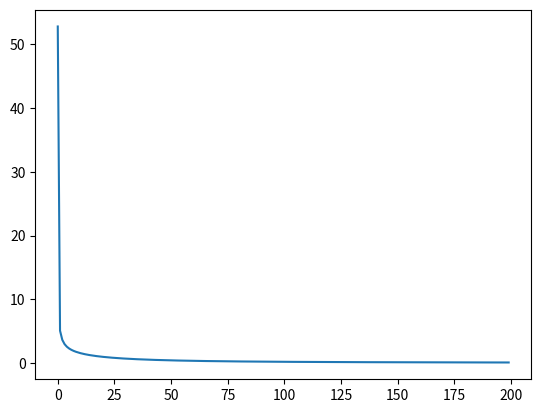

Generate this figure with matplotlib:
import matplotlib.pyplot as plt
import numpy as np
import pandas as pd


LAMBDA = 0.1
N_FACTORS = 6
ITERS = 200

data = np.array([
    [1, 2, 3,  4,  5,  6,  7,   0,   9,  10],
    [1, 1, 2,  3,  5,  0, 13,  21,  34,  55],
    [1, 4, 9,  0, 25, 36, 49,  64,  81, 100],
    [1, 0, 4,  8, 16, 32, 64, 128, 256,   0],
    [2, 3, 5,  7, 10, 14, 20,   0,  43,  65],
    [0, 1, 1,  1,  0,  0,  6,  13,  25,  45]], dtype=np.float64)

data = data.T
df = pd.DataFrame(data)

W = data > 0.5
W[W == True] = 1
W[W == False] = 0
W = W.astype(np.float64, copy=False)

m, n = df.shape

mean_val = data.reshape(-1).mean()
X = mean_val * np.random.rand(m, N_FACTORS)
Y = mean_val * np.random.rand(N_FACTORS, n)


def get_error(data, X, Y, W):
    return np.sum((W * (data - np.dot(X, Y))) ** 2)

errors = []
for i in range(ITERS):
    X = np.linalg.solve(np.dot(Y, Y.T) + LAMBDA * np.eye(N_FACTORS),
                        np.dot(Y, data.T)).T
    Y = np.linalg.solve(np.dot(X.T, X) + LAMBDA * np.eye(N_FACTORS),
                        np.dot(X.T, data))
    if i % 100 == 0:
        print('Completed iteration', i)
    errors.append(get_error(data, X, Y, W))

plt.plot(errors)
plt.show()
    
data_hat = np.dot(X, Y)
for i in range(len(data_hat)):
    for j in range(len(data_hat[i])):
        if data[i, j] == 0:
            data[i, j] = data_hat[i, j]

print(data_hat.T)
print(data.T)
